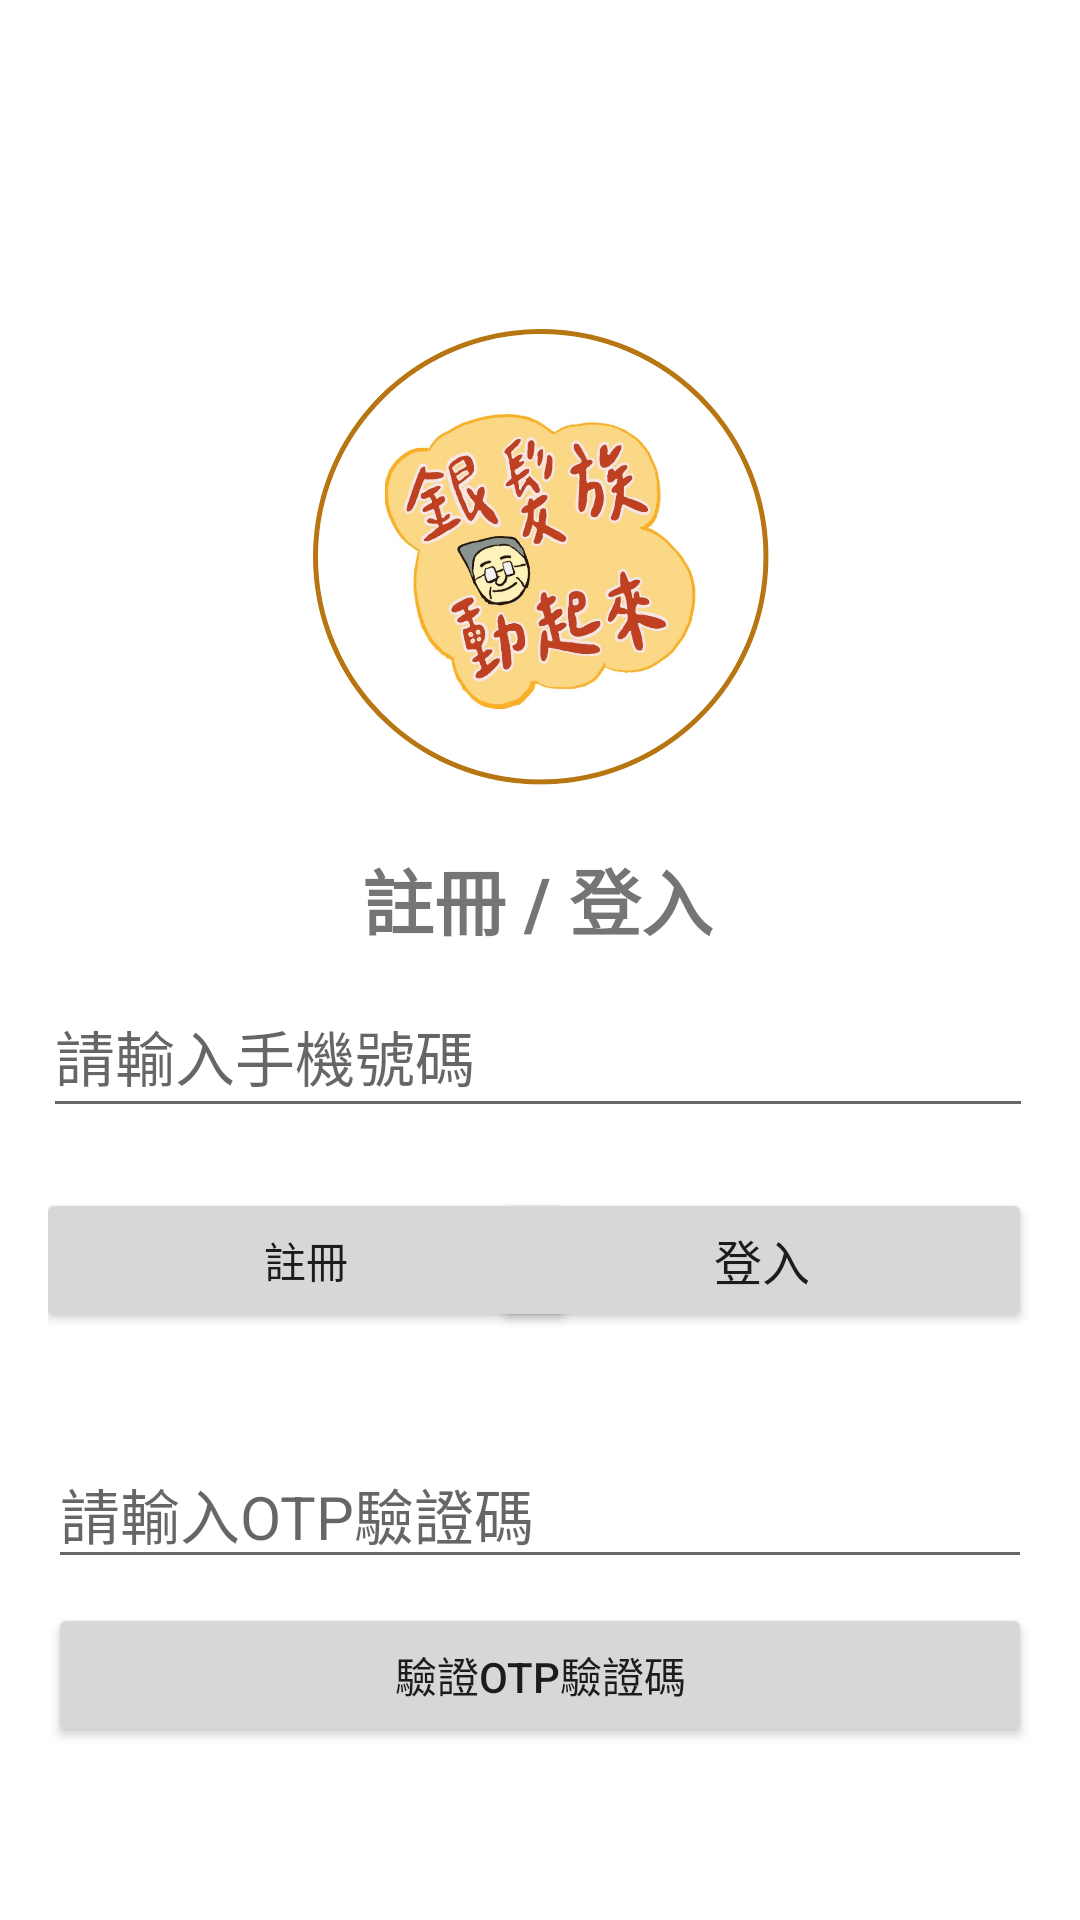

Android layout source for this screen:
<!-- AndroidManifest.xml: application theme Theme.LocationUpdate -->
<!-- res/layout/activity_auth.xml -->
<?xml version="1.0" encoding="utf-8"?>
<androidx.constraintlayout.widget.ConstraintLayout
    xmlns:android="http://schemas.android.com/apk/res/android"
    xmlns:app="http://schemas.android.com/apk/res-auto"
    xmlns:tools="http://schemas.android.com/tools"
    android:layout_width="match_parent"
    android:layout_height="match_parent"
    android:padding="16dp"
    tools:context=".AuthActivity">

    <ImageView
        android:id="@+id/logo"
        android:layout_width="208dp"
        android:layout_height="178dp"
        android:layout_marginTop="80dp"
        app:layout_constraintEnd_toEndOf="parent"
        app:layout_constraintHorizontal_bias="0.497"
        app:layout_constraintStart_toStartOf="parent"
        app:layout_constraintTop_toTopOf="parent"
        app:srcCompat="@drawable/logo1" />

    <EditText
        android:id="@+id/phone"
        android:layout_width="330dp"
        android:layout_height="51dp"
        android:layout_marginTop="8dp"
        android:hint="請輸入手機號碼"
        android:inputType="phone"
        android:textSize="20sp"
        app:layout_constraintEnd_toEndOf="parent"
        app:layout_constraintHorizontal_bias="1.0"
        app:layout_constraintStart_toStartOf="parent"
        app:layout_constraintTop_toBottomOf="@id/txv" />

    <Button
        android:id="@+id/btnlogin"
        android:layout_width="180dp"
        android:layout_height="wrap_content"
        android:layout_marginTop="20dp"
        android:text="登入"
        android:textSize="16sp"
        app:layout_constraintEnd_toEndOf="parent"
        app:layout_constraintTop_toBottomOf="@+id/phone" />

    <TextView
        android:id="@+id/txv"
        android:layout_width="wrap_content"
        android:layout_height="wrap_content"
        android:layout_marginTop="8dp"
        android:gravity="center_horizontal"
        android:text="註冊 / 登入"
        android:textSize="24sp"
        android:textStyle="bold"
        app:layout_constraintEnd_toEndOf="parent"
        app:layout_constraintHorizontal_bias="0.496"
        app:layout_constraintStart_toStartOf="parent"
        app:layout_constraintTop_toBottomOf="@id/logo" />


    <Button
        android:id="@+id/btngenOTP"
        android:layout_width="180dp"
        android:layout_height="wrap_content"
        android:layout_marginTop="20dp"
        android:text="註冊"
        app:layout_constraintEnd_toStartOf="@+id/btnlogin"
        app:layout_constraintHorizontal_bias="0.142"
        app:layout_constraintStart_toStartOf="parent"
        app:layout_constraintTop_toBottomOf="@+id/phone" />

    <EditText
        android:id="@+id/otp"
        android:layout_width="0dp"
        android:layout_height="wrap_content"
        android:layout_marginTop="36dp"
        android:hint="請輸入OTP驗證碼"
        android:inputType="text"
        android:textSize="20sp"
        app:layout_constraintEnd_toEndOf="parent"
        app:layout_constraintStart_toStartOf="parent"
        app:layout_constraintTop_toBottomOf="@+id/btngenOTP" />

    <Button
        android:id="@+id/btnverOTP"
        android:layout_width="0dp"
        android:layout_height="wrap_content"
        android:layout_marginTop="8dp"
        android:text="驗證OTP驗證碼"
        app:layout_constraintEnd_toEndOf="parent"
        app:layout_constraintHorizontal_bias="0.0"
        app:layout_constraintStart_toStartOf="parent"
        app:layout_constraintTop_toBottomOf="@id/otp" />

    <ImageView
        android:id="@+id/img_phone"
        android:layout_width="40dp"
        android:layout_height="40dp"
        android:layout_marginEnd="8dp"
        android:layout_marginBottom="28dp"
        app:layout_constraintBottom_toTopOf="@+id/btngenOTP"
        app:layout_constraintEnd_toStartOf="@+id/phone"
        app:layout_constraintHorizontal_bias="0.703"
        app:layout_constraintStart_toStartOf="parent"
        app:srcCompat="@drawable/phone" />

</androidx.constraintlayout.widget.ConstraintLayout>
<!-- resources referenced by this layout -->
<resources>
  <!-- drawable logo1: png bitmap (drawable, 425913 bytes) -->
  <style name="Theme.LocationUpdate" parent="Theme.MaterialComponents.DayNight.DarkActionBar">
          
          <item name="colorPrimary">@color/purple_500</item>
          <item name="colorPrimaryVariant">@color/purple_700</item>
          <item name="colorOnPrimary">@color/white</item>
          
          <item name="colorSecondary">@color/teal_200</item>
          <item name="colorSecondaryVariant">@color/teal_700</item>
          <item name="colorOnSecondary">@color/black</item>
          
          <item name="android:statusBarColor">?attr/colorPrimaryVariant</item>
          
      </style>
  <!-- not gathered from this repository: default colours our renderer supplied (Android Studio template values) -->
  <color name="purple_500">#FF6200EE</color>
  <color name="purple_700">#FF3700B3</color>
  <color name="teal_200">#FF03DAC5</color>
  <color name="teal_700">#FF018786</color>
  <color name="black">#FF000000</color>
  <color name="white">#FFFFFFFF</color>
</resources>
